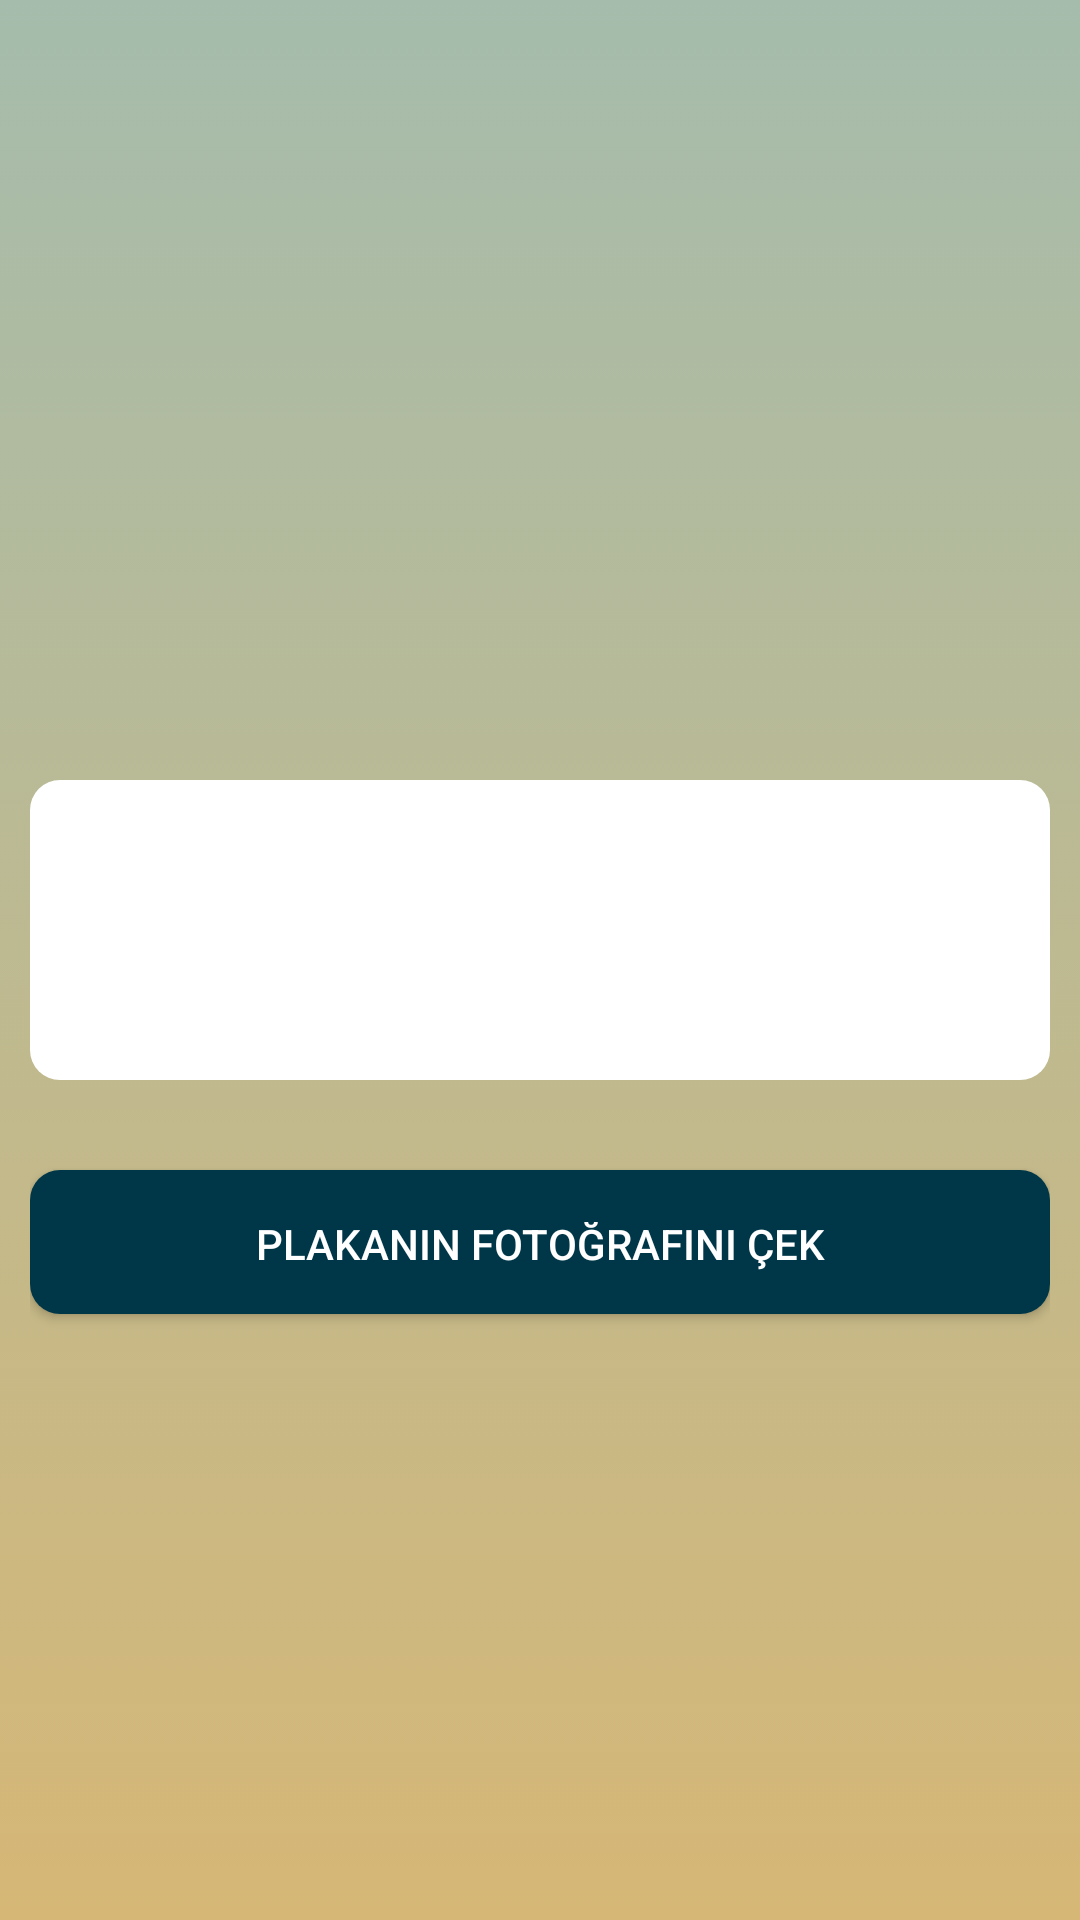

This screen was rendered from an Android layout file. Write that file and the resources it references.
<!-- AndroidManifest.xml: application theme AppTheme -->
<!-- res/layout/openalpr.xml -->
<?xml version="1.0" encoding="utf-8"?>
<LinearLayout
    xmlns:android="http://schemas.android.com/apk/res/android"
    xmlns:tools="http://schemas.android.com/tools"
    android:layout_width="match_parent"
    android:layout_height="match_parent"
    android:background="@drawable/background_gradient"
    android:padding="10dp"
    android:id="@+id/container_id"
    android:orientation="vertical">


    <ImageView
        android:id="@+id/imageView"
        android:layout_marginTop="30dp"
        android:layout_width="match_parent"
        android:layout_height="200dp"
        tools:ignore="ContentDescription" />

    <TextView
        android:id="@+id/textView"
        android:layout_width="match_parent"
        android:layout_height="100dp"
        android:freezesText="true"
        android:textAlignment="center"
        android:layout_marginTop="20dp"
        android:textColor="@color/yazi"
        android:textSize="20sp"
        android:background="@drawable/et_rounded_corner"
        android:layout_marginBottom="30dp"
        android:gravity="center_horizontal" />

    <Button
        android:id="@+id/button"
        android:layout_width="match_parent"
        android:layout_height="wrap_content"
        android:background="@drawable/btn_rounded_corner"
        android:textColor="@color/white"
        android:text="@string/foto_cek"/>

    <Button
        android:id="@+id/cevap_dondur"
        android:layout_width="match_parent"
        android:layout_height="wrap_content"
        android:background="@drawable/btn_rounded_corner"
        android:textColor="@color/white"
        android:layout_marginTop="10dp"
        android:visibility="gone"
        android:text="@string/cevap_dondur"/>


</LinearLayout>
<!-- resources referenced by this layout -->
<resources>
  <color name="white">#ffffff</color>
  <color name="yazi">#003748</color>
  <!-- drawable background_gradient (drawable) -->
  <?xml version="1.0" encoding="utf-8"?>
  <selector xmlns:android="http://schemas.android.com/apk/res/android">
  
      <item>
          <shape>
              <gradient
                  android:angle="90"
                  android:startColor="#d6b776"
                  android:endColor="#a5bcac"
                  android:type="linear" />
          </shape>
  
      </item>
  </selector>
  <!-- drawable btn_rounded_corner (drawable) -->
  <?xml version="1.0" encoding="utf-8"?>
  <shape xmlns:android="http://schemas.android.com/apk/res/android" >
  
  
      <solid android:color="#003748" />
  
      <padding
          android:left="1dp"
          android:right="1dp"
          android:top="1dp" />
  
      <corners android:radius="10dp" />
      
  </shape>
  <!-- drawable et_rounded_corner (drawable) -->
  <?xml version="1.0" encoding="utf-8"?>
  <shape xmlns:android="http://schemas.android.com/apk/res/android" >
  
  
      <solid android:color="#ffffff" />
  
      <padding
          android:left="1dp"
          android:right="1dp"
          android:top="1dp" />
  
      <corners android:radius="10dp" />
  </shape>
  <string name="cevap_dondur">Cevabı Döndür</string>
  <string name="foto_cek">Plakanın fotoğrafını çek</string>
  <style name="AppTheme" parent="Theme.AppCompat.DayNight.NoActionBar">
  
      </style>
</resources>
